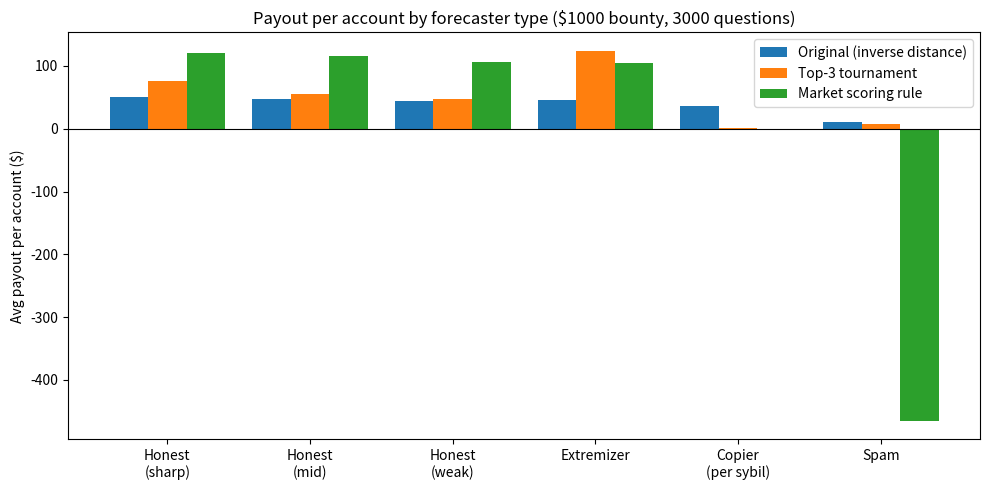

Python code for this plot:
"""
Forecast bounty payout simulation.

Compares three payout mechanisms for a sponsor-funded forecasting bounty
on a continuous quantity X, under a mix of forecaster behaviors.

Mechanisms
----------
1. naive      : point estimates; bounty split in proportion to
                time_weight / (|estimate - X| + 1)   (the original proposal)
2. tournament : distributional forecasts scored by CRPS; top 3 split 50/30/20
3. msr        : market scoring rule with CRPS; each forecaster is paid
                c * (CRPS(previous consensus) - CRPS(their report)).
                Payments telescope, so sponsor cost <= bounty by construction.
                Payments can be negative -> forecasters post a (credit) stake.

Forecaster types
----------------
honest      : Bayesian; reports posterior given base prior + own signal + the
              signals of earlier informative forecasters (assumed recoverable
              from their reported means, e.g. via track records).
extremizer  : same information as an honest sd=10 forecaster, but reports an
              overconfident posterior (sd shrunk to 40%).
copier      : no signal; one operator runs many sybil accounts, each
              submitting the current consensus.
spam        : no signal; random sharp distribution.

Model: X ~ N(50, 15^2) on [0, 100] discretized into 100 bins.
Signal_i = X + N(0, sd_i^2).
"""

import numpy as np
from scipy.stats import norm

rng = np.random.default_rng(0)

# ---------------- setup ----------------
LO, HI, NB = 0.0, 100.0, 100
edges = np.linspace(LO, HI, NB + 1)
centers = 0.5 * (edges[:-1] + edges[1:])
BW = edges[1] - edges[0]
PRIOR_MU, PRIOR_SD = 50.0, 15.0
BOUNTY = 1000.0
N_QUESTIONS = 3000

AGENTS = (
    [("honest_sharp", "honest", 5.0)] * 3
    + [("honest_mid", "honest", 10.0)] * 4
    + [("honest_weak", "honest", 20.0)] * 3
    + [("extremizer", "extremizer", 10.0)] * 3
    + [("copier", "copier", None)] * 10       # one operator, 10 sybils
    + [("spam", "spam", None)] * 3
)
TYPES = ["honest_sharp", "honest_mid", "honest_weak", "extremizer", "copier", "spam"]


def gauss_dist(mu, sd):
    cdf = norm.cdf(edges, mu, sd)
    p = np.diff(cdf)
    p = np.clip(p, 1e-12, None)
    return p / p.sum()


def crps(p, x):
    """Discretized CRPS (ranked probability score * bin width). Lower = better."""
    F = np.cumsum(p)
    H = (centers >= x).astype(float)
    return np.sum((F - H) ** 2) * BW


def median(p):
    return centers[np.searchsorted(np.cumsum(p), 0.5)]


prior = gauss_dist(PRIOR_MU, PRIOR_SD)
# MSR scale: worst-case sponsor cost = c * max_x CRPS(prior, x) must equal BOUNTY
worst = max(crps(prior, x) for x in np.linspace(LO, HI, 201))
C_MSR = BOUNTY / worst


def posterior(signals_sds):
    prec = 1 / PRIOR_SD**2
    num = PRIOR_MU / PRIOR_SD**2
    for s, sd in signals_sds:
        prec += 1 / sd**2
        num += s / sd**2
    return num / prec, np.sqrt(1 / prec)


def run_question():
    x = np.clip(rng.normal(PRIOR_MU, PRIOR_SD), LO + 0.5, HI - 0.5)
    order = rng.permutation(len(AGENTS))
    T = len(order)

    revealed = []           # (signal, sd) of informative forecasters so far
    reports = []            # (label, dist, entry_index)
    msr_pay = {}
    consensus_msr = prior.copy()

    for t, idx in enumerate(order):
        label, kind, sd = AGENTS[idx]
        if kind in ("honest", "extremizer"):
            s = x + rng.normal(0, sd)
            mu, psd = posterior(revealed + [(s, sd)])
            if kind == "extremizer":
                psd *= 0.4
            dist = gauss_dist(mu, psd)
            revealed.append((s, sd))
        elif kind == "copier":
            # copies the current consensus (latest report under MSR;
            # linear pool of submissions so far otherwise)
            if reports:
                pool = np.mean([r[1] for r in reports], axis=0)
            else:
                pool = prior
            dist = pool
            dist_msr = consensus_msr.copy()
        else:  # spam
            dist = gauss_dist(rng.uniform(LO, HI), 4.0)

        d_for_msr = dist_msr if kind == "copier" else dist
        pay = C_MSR * (crps(consensus_msr, x) - crps(d_for_msr, x))
        msr_pay[t] = (label, pay)
        consensus_msr = d_for_msr
        reports.append((label, dist, t))

    out = {}

    # ---- 1. naive: inverse distance, time weighted ----
    w = np.array([(1 - 0.5 * r[2] / T) / (abs(median(r[1]) - x) + 1) for r in reports])
    share = BOUNTY * w / w.sum()
    naive = {k: 0.0 for k in TYPES}
    for r, sh in zip(reports, share):
        naive[r[0]] += sh
    agg_point = np.mean([median(r[1]) for r in reports])
    out["naive"] = (naive, BOUNTY, abs(agg_point - x))  # point forecast CRPS = |err|

    # ---- 2. tournament: top-3 by CRPS ----
    scores = np.array([crps(r[1], x) for r in reports])
    top = np.argsort(scores)[:3]
    tour = {k: 0.0 for k in TYPES}
    for rank, i in enumerate(top):
        tour[reports[i][0]] += BOUNTY * [0.5, 0.3, 0.2][rank]
    pool = np.mean([r[1] for r in reports], axis=0)
    out["tournament"] = (tour, BOUNTY, crps(pool, x))

    # ---- 3. MSR ----
    msr = {k: 0.0 for k in TYPES}
    for label, pay in msr_pay.values():
        msr[label] += pay
    cost = sum(p for _, p in msr_pay.values())
    out["msr"] = (msr, cost, crps(consensus_msr, x))
    out["_prior_crps"] = crps(prior, x)
    return out


# ---------------- run ----------------
counts = {k: sum(1 for a in AGENTS if a[0] == k) for k in TYPES}
mechs = ["naive", "tournament", "msr"]
tot = {m: {k: [] for k in TYPES} for m in mechs}
cost = {m: [] for m in mechs}
acc = {m: [] for m in mechs}
prior_acc = []

for _ in range(N_QUESTIONS):
    o = run_question()
    prior_acc.append(o["_prior_crps"])
    for m in mechs:
        pays, c, a = o[m]
        for k in TYPES:
            tot[m][k].append(pays[k])
        cost[m].append(c)
        acc[m].append(a)

print(f"Bounty per question: ${BOUNTY:.0f}   Questions simulated: {N_QUESTIONS}")
print(f"Accounts: " + ", ".join(f"{k}={counts[k]}" for k in TYPES))
print()
hdr = f"{'type':<14}" + "".join(f"{m+' (group)':>18}{m+' (per acct)':>18}" for m in mechs)
print(hdr)
for k in TYPES:
    row = f"{k:<14}"
    for m in mechs:
        g = np.mean(tot[m][k])
        row += f"{g:>18.1f}{g / counts[k]:>18.1f}"
    print(row)
print()
print(f"{'':<14}" + "".join(f"{m:>18}" for m in mechs))
print(f"{'sponsor cost':<14}" + "".join(f"{np.mean(cost[m]):>18.1f}" for m in mechs))
print(f"{'deliv. CRPS':<14}" + "".join(f"{np.mean(acc[m]):>18.2f}" for m in mechs)
      + f"   (prior alone: {np.mean(prior_acc):.2f}; lower is better)")
print(f"{'spam P(loss)':<14}" + "".join(
    f"{np.mean(np.array(tot[m]['spam']) < 0):>18.2f}" for m in mechs))

# ---------------- chart ----------------
import matplotlib
matplotlib.use("Agg")
import matplotlib.pyplot as plt

fig, ax = plt.subplots(figsize=(10, 5))
xpos = np.arange(len(TYPES))
wbar = 0.27
labels = {"naive": "Original (inverse distance)", "tournament": "Top-3 tournament",
          "msr": "Market scoring rule"}
for i, m in enumerate(mechs):
    vals = [np.mean(tot[m][k]) / counts[k] for k in TYPES]
    ax.bar(xpos + (i - 1) * wbar, vals, wbar, label=labels[m])
ax.axhline(0, color="black", lw=0.8)
ax.set_xticks(xpos)
ax.set_xticklabels(["Honest\n(sharp)", "Honest\n(mid)", "Honest\n(weak)",
                    "Extremizer", "Copier\n(per sybil)", "Spam"])
ax.set_ylabel("Avg payout per account ($)")
ax.set_title(f"Payout per account by forecaster type (${BOUNTY:.0f} bounty, {N_QUESTIONS} questions)")
ax.legend()
plt.tight_layout()
plt.savefig("payouts_by_type.png", dpi=150)
print("\nSaved payouts_by_type.png")
